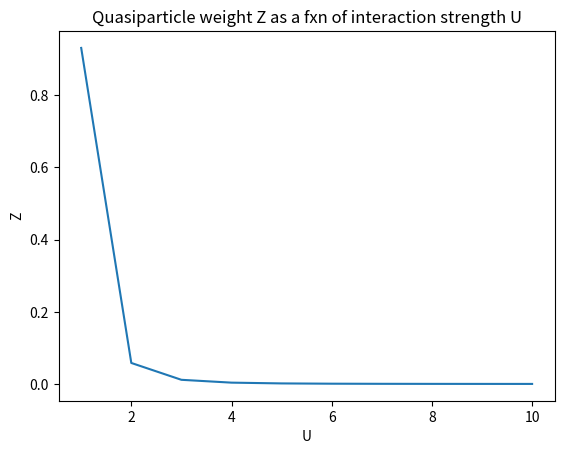

Reproduce this figure in Python.
import matplotlib.pyplot as plt
import numpy as np
from scipy.optimize import curve_fit
from scipy.linalg import expm

# -----------------------------Simulate two-site DMFT without quantum circuit-------------------------------------#

#step 1: set val of impurity on site interaction energy
Urange = np.linspace(1,10,10)

#step 2: make an intial guess for the val of hybridization parameter
V_initial = 10.0 

#step 3: obtain impurity Green's function from QComp as a fxn of time
def selfConsistency(V, Z):
    tolerance = 1e-6
    if np.abs(V**2 - Z) <= tolerance:
        return True
    else:
        return False


#SIAM Hamiltonian - half filled case
def ham(U, V): 
    
    eps_d = -0.5 #energy level of impurity
    eps_k = 1.0 #energy level of bath
    n_bath = 1 #number of bath sites
    
    # Size of the Hamiltonian matrix: impurity (2 states: up/down) + bath states
    dim = 2 + n_bath
    H = np.zeros((dim, dim))
   
    
    
    # Impurity term: diagonal
    H[0, 0] = eps_d  # spin up
    H[1, 1] = eps_d  # spin down
    H[0, 1] = U      # Coulomb interaction 
    
    # Bath term: diagonal
    
    H[dim - 1, dim - 1] = eps_k
    
    # Hybridization term
 
    H[0, dim - 1] = V  # spin up
    H[1, dim - 1] = V  # spin down
    H[dim - 1, 0] = V  # Hermitian conjugate
    H[dim - 1, 1] = V  # Hermitian conjugate

    return H


def impGreenFxn(U, V, t):
    def timeEv(t):
        return expm(-1j * H * t)
    
    
    H = ham(U,V)
    
    # Initial state |psi_0> assumed as the impurity ground state
    dim = H.shape[0]
    psi_0 = np.zeros(dim, dtype=complex)
    psi_0[0] = 1.0  # Impurity spin-up state
    #print("psi: ", psi_0)
    
    # Impurity operator (assuming first state corresponds to impurity)
    d = np.zeros((dim, dim), dtype=complex)
    d[0, 0] = 1.0 # Corresponds to d_sigma annihilation operator

    plus = d.conj().T

    gReal = []

    U_t = timeEv(t)  # e^{-i H t}
    U_t_conj = timeEv(-t) # e^{i H t}
    sub = U_t @ d @ U_t_conj  # Time-evolved operator d(t)



    great = -1j * (psi_0 @ (sub @ plus) @ psi_0)
    less = 1j * (psi_0 @ (plus @ sub) @ psi_0)
    gReal.append(np.real(great-less))

    #gReal = np.array(gReal).flatten()
    return gReal



#step 4: using ImpGreenfxn find best fit for params and finding 
def fit_greens_function(tvals, greens_values):
    print("greens values: ", greens_values)
    def model(x, a, w, p):
        return a * np.cos(w * x) + (1 - a) * np.cos(p * x)

    params, _ = curve_fit(model, tvals, greens_values)
    return params #[a, w, p]

#step 5: calculate quasiparticle weight
def quasiweight(tvals, t, V, U):
    
    a, w, p = fit_greens_function(tvals, impGreenFxn(U, V, t))
    
    denom = V**4 * ((a/w**4) + ((1-a)/p**4))
    if denom == 0:
        denom = 10

    return 1 / denom

#step 6: put it all together to reach self consistency

Zvals = []

t = np.linspace(1, 50, 500)
V = V_initial

for U in Urange:
    for i in t:
        Z = quasiweight(t, i, U, V)
        
        if selfConsistency(V, Z):
            break
        else:
            V = np.sqrt(Z) 
    Zvals.append(Z)



plt.figure()


plt.plot(Urange, Zvals)

plt.title("Quasiparticle weight Z as a fxn of interaction strength U")
plt.xlabel("U")
plt.ylabel("Z")

plt.show()

### Testing Greens Function ###
# plt.figure()

# xdata = [1,2,3]
# #ydata = [0.84,0.87,0.08]
# ydata = impGreenFxn(U, V, t, np.array([1,0]))
# plt.plot(xdata, ydata, color='green')
# w = 1
# w2 = 1
# a = 0.5
# y = a * np.cos(w*xdata) + (1-a) * np.cos(w2 * xdata)
# plt.plot(xdata,y)


# plt.title("Impurity Greens Function vs Time")
# plt.xlabel("Time")
# plt.ylabel("Impurity Greens Function")

# plt.show()



